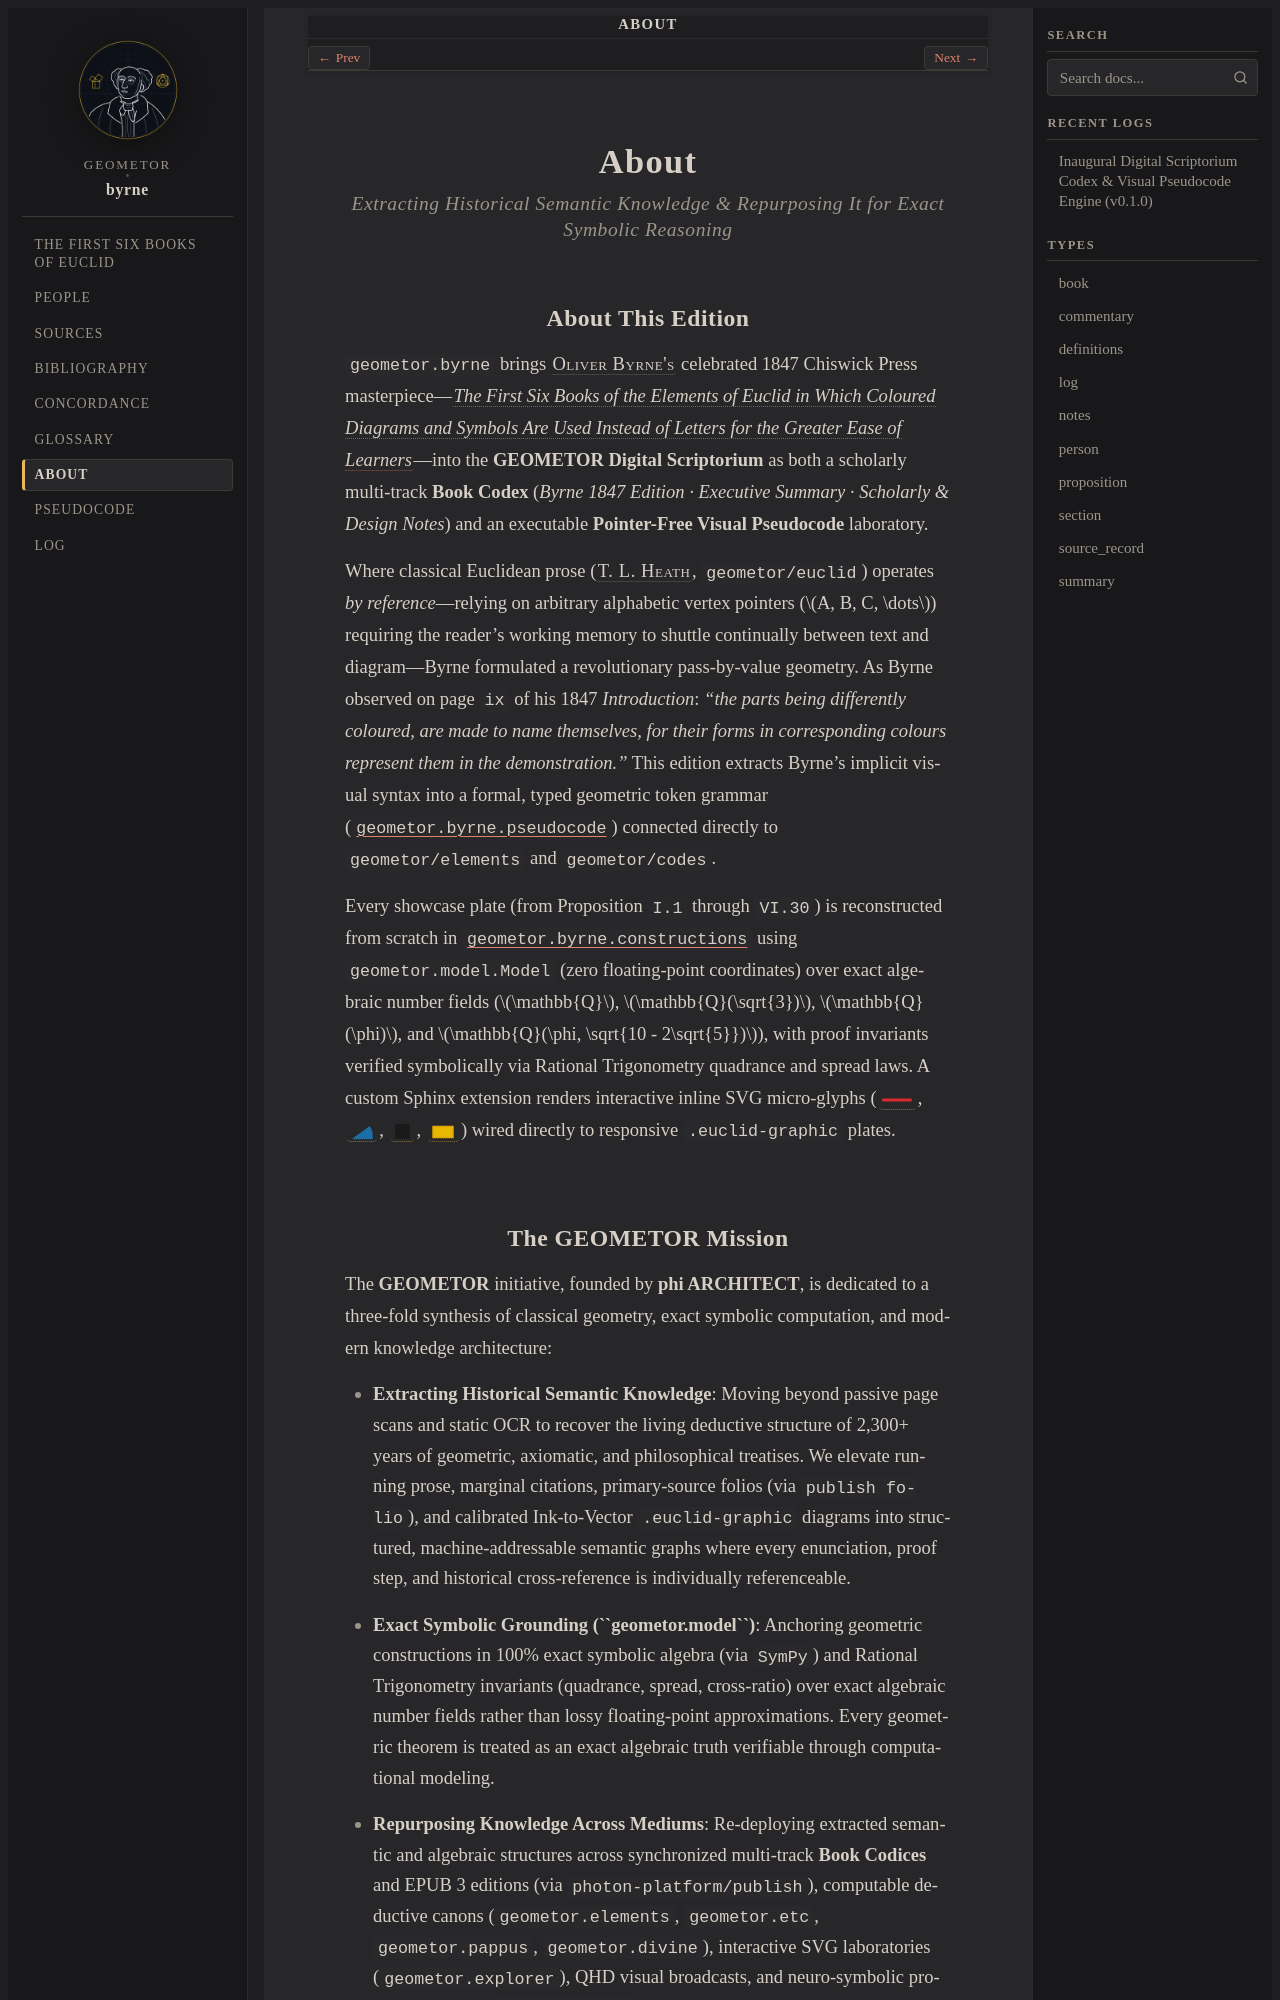

repository: geometor/byrne · page: about/index.html · generator: sphinx

:navigation: header
:order: 20
:nav_title: About

.. _about:
.. _about-index:

About
=====

.. rubric:: Extracting Historical Semantic Knowledge & Repurposing It for Exact Symbolic Reasoning

About This Edition
------------------

``geometor.byrne`` brings :person:`Oliver Byrne's <byrne>` celebrated 1847 Chiswick Press masterpiece—:cite:`*The First Six Books of the Elements of Euclid in Which Coloured Diagrams and Symbols Are Used Instead of Letters for the Greater Ease of Learners* <byrne:1847>`—into the **GEOMETOR Digital Scriptorium** as both a scholarly multi-track **Book Codex** (*Byrne 1847 Edition · Executive Summary · Scholarly & Design Notes*) and an executable **Pointer-Free Visual Pseudocode** laboratory.

Where classical Euclidean prose (:person:`T. L. Heath <heath>`, ``geometor/euclid``) operates *by reference*—relying on arbitrary alphabetic vertex pointers (:math:`A, B, C, \dots`) requiring the reader's working memory to shuttle continually between text and diagram—Byrne formulated a revolutionary pass-by-value geometry. As Byrne observed on page ``ix`` of his 1847 *Introduction*: *"the parts being differently coloured, are made to name themselves, for their forms in corresponding colours represent them in the demonstration."* This edition extracts Byrne's implicit visual syntax into a formal, typed geometric token grammar (:mod:`geometor.byrne.pseudocode`) connected directly to ``geometor/elements`` and ``geometor/codes``.

Every showcase plate (from Proposition ``I.1`` through ``VI.30``) is reconstructed from scratch in :mod:`geometor.byrne.constructions` using :class:`geometor.model.Model` (zero floating-point coordinates) over exact algebraic number fields (:math:`\mathbb{Q}`, :math:`\mathbb{Q}(\sqrt{3})`, :math:`\mathbb{Q}(\phi)`, and :math:`\mathbb{Q}(\phi, \sqrt{10 - 2\sqrt{5}})`), with proof invariants verified symbolically via Rational Trigonometry quadrance and spread laws. A custom Sphinx extension renders interactive inline SVG micro-glyphs (:byrne-line:`red solid`, :byrne-angle:`blue`, :byrne-sq:`black filled`, :byrne-rect:`yellow filled`) wired directly to responsive ``.euclid-graphic`` plates.
